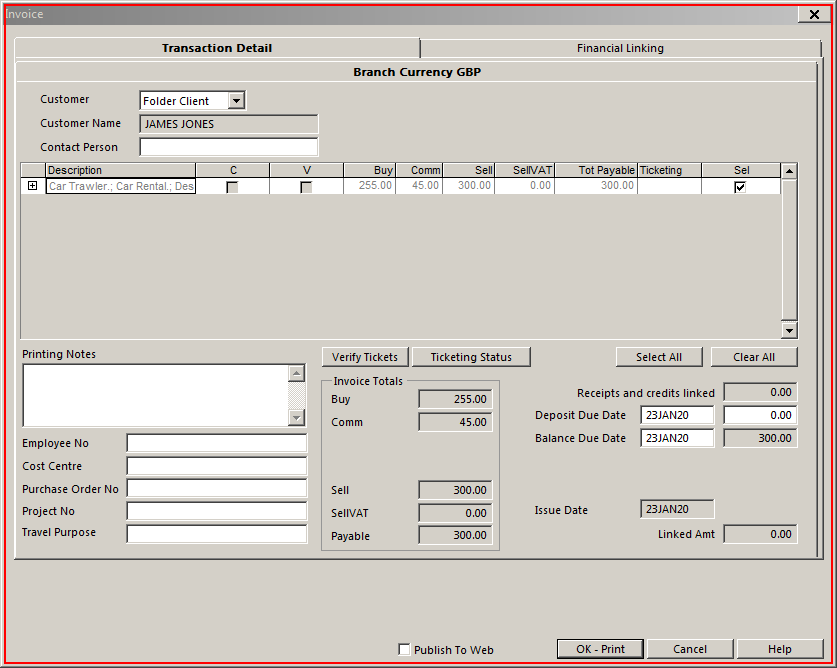
Workflow: 2.05 RECEIPT LINKED TO INVOICE (DOCS) - Add Receipt Linked to Invoice - Copy

Step 1: click on 'wfica32.exe Invoice'

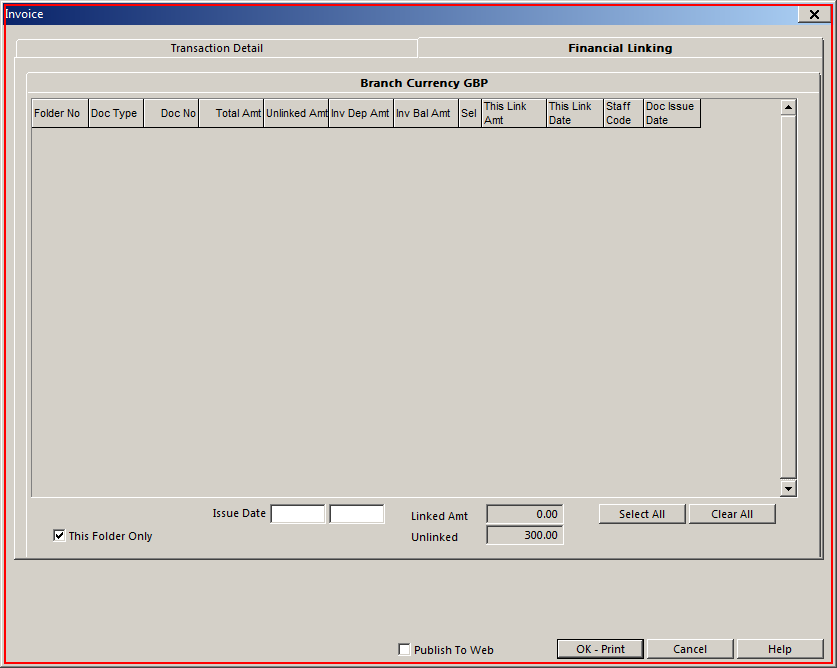
Step 2: click on 'wfica32.exe Invoice'

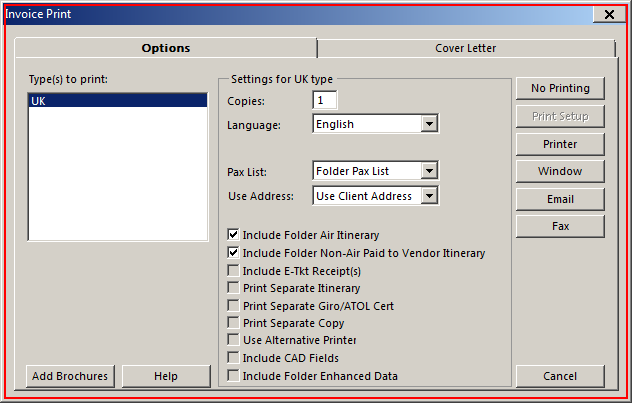
Step 3: click on 'wfica32.exe Invoice'

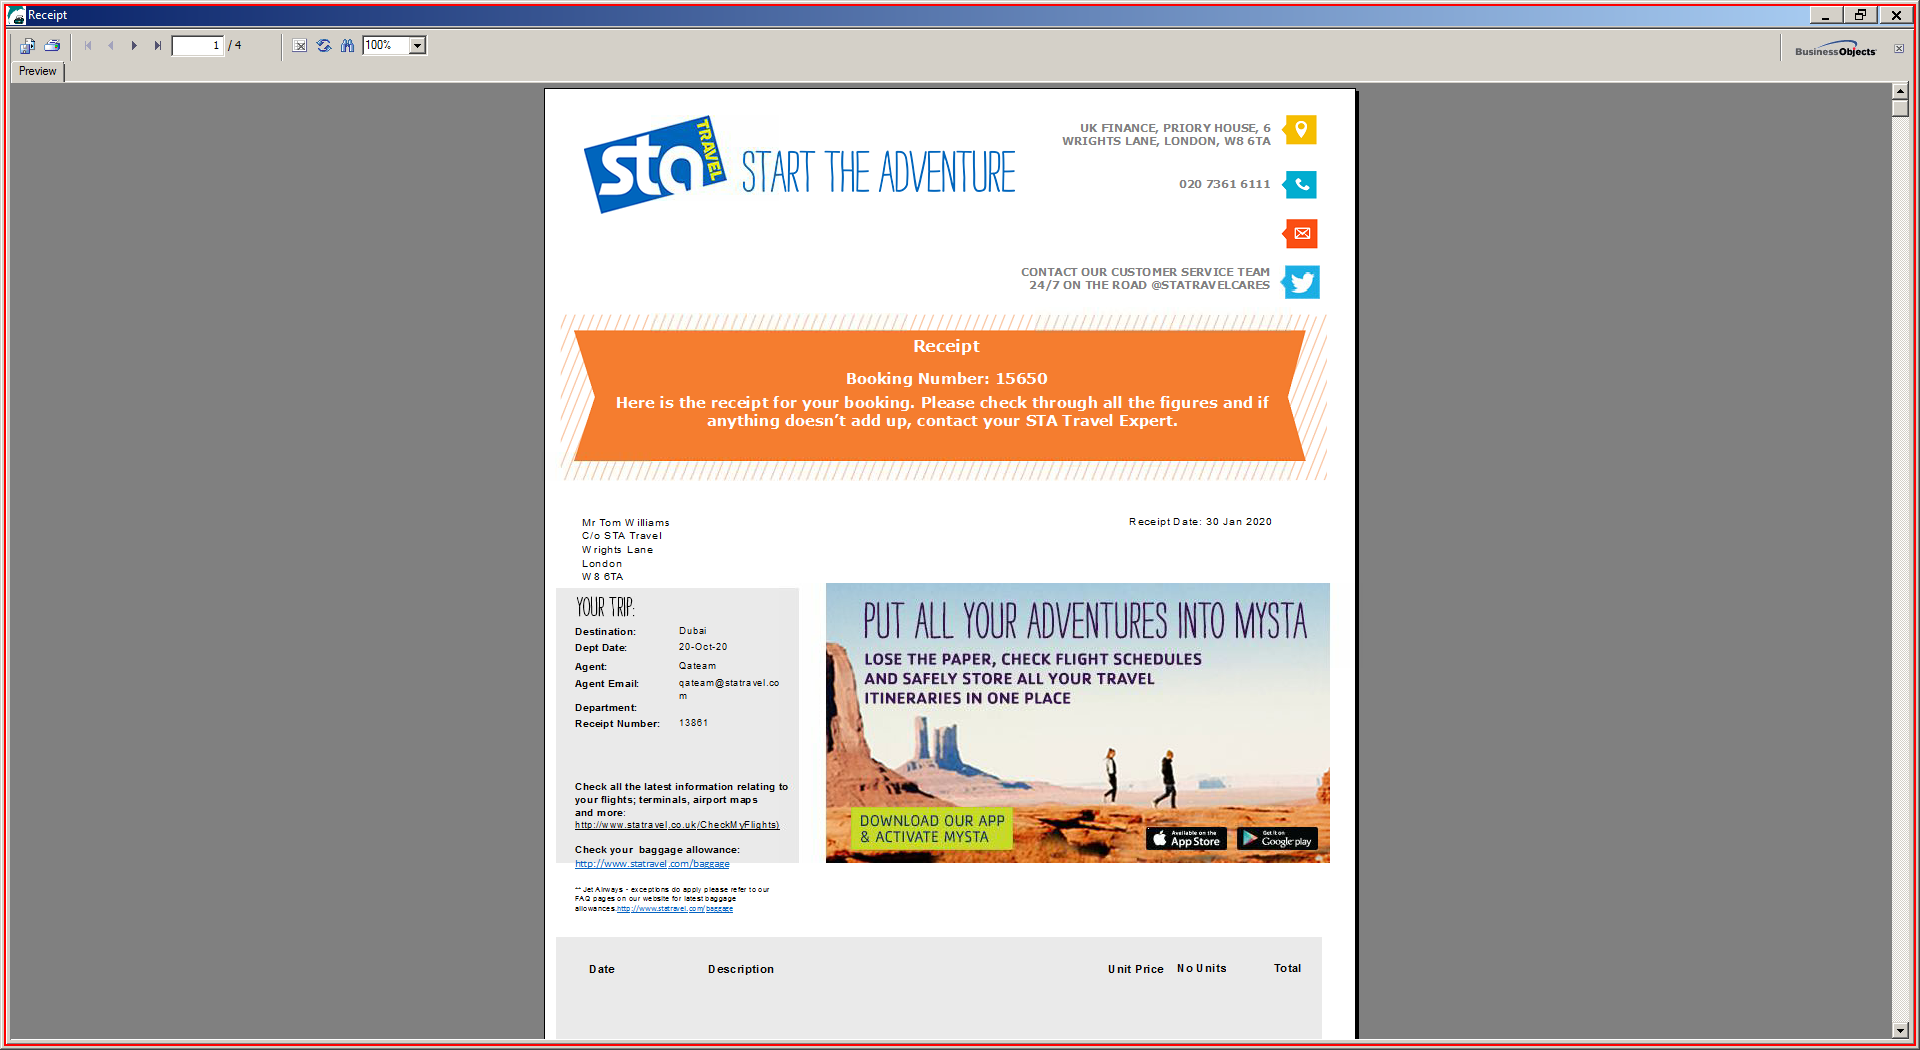
Step 4: click on 'wfica32.exe Receipt'

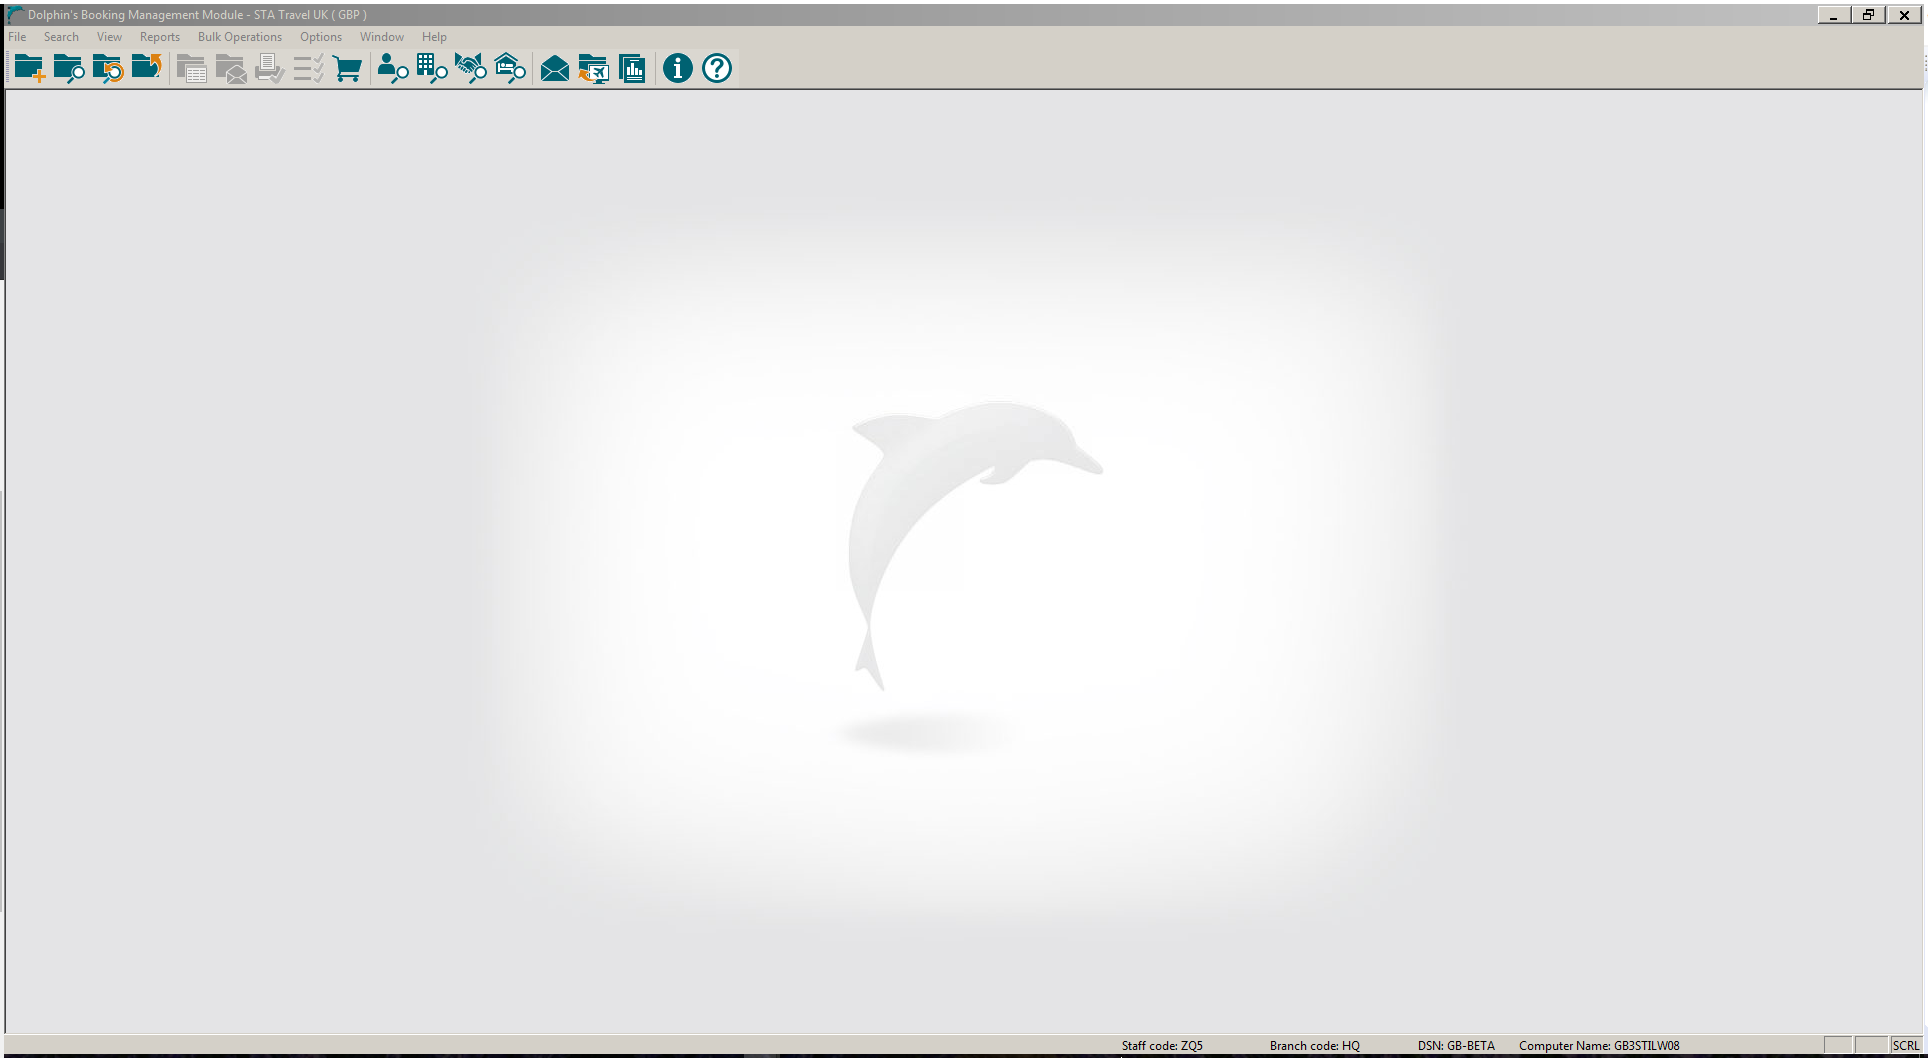
Step 5: Attach Window 'DolphinsB Transpare' on the element in window 'Dolphin's Booking Management Module - STA Travel UK ( GBP ) - \\*' (wfica32.exe)

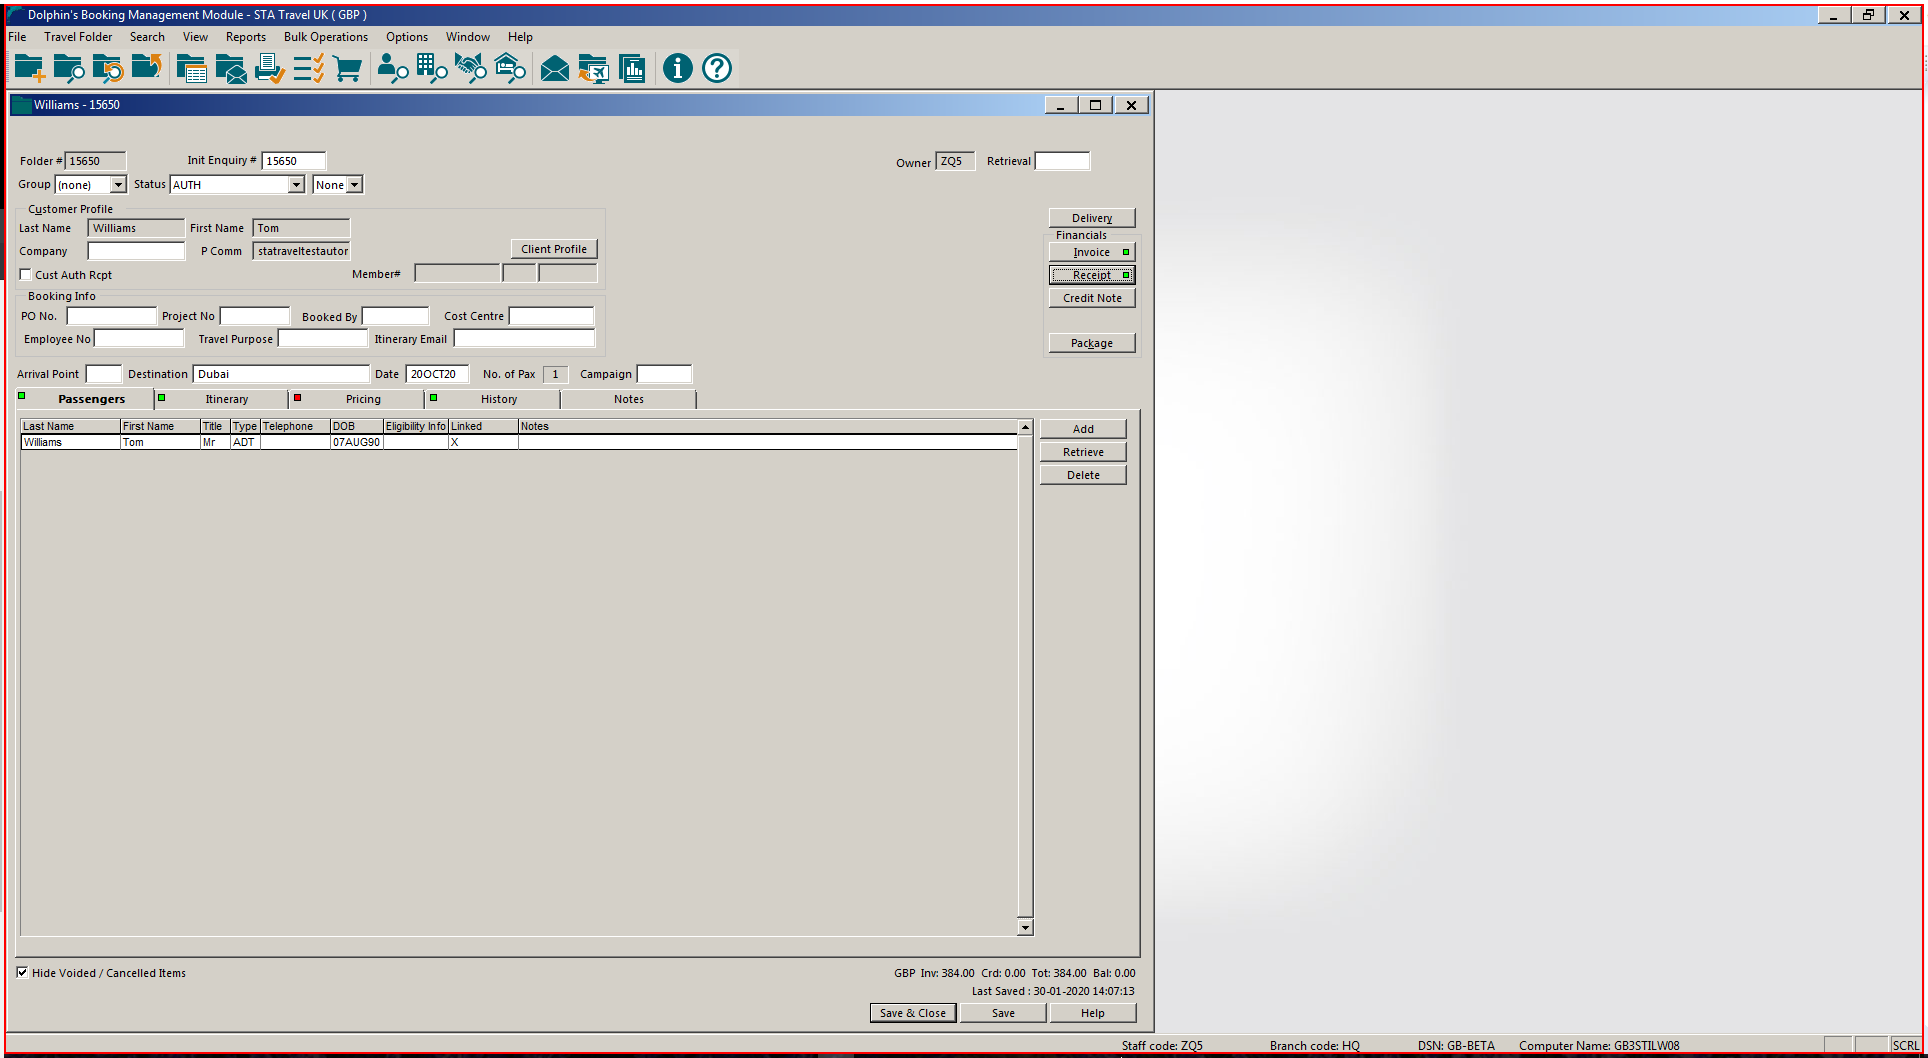
Step 6: click